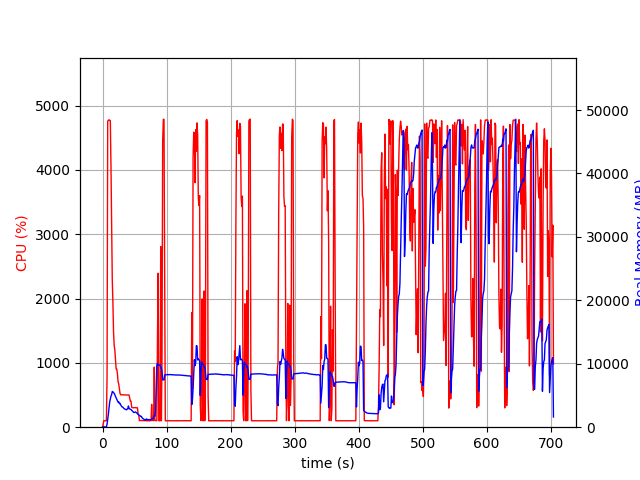

The data file committed next to this chart (first rows):
elapsed_time, nproc, cpu, mem_real, mem_virtual
3.552436828613281e-05, 1, 0.0, 10.86, 3192
1.006, 1, 46.7, 47.61, 619.5
2.014, 1, 100.2, 47.61, 619.5
3.021, 1, 100.3, 47.61, 619.5
4.028, 1, 99.3, 47.61, 619.5
5.034, 1, 100.4, 47.61, 619.5
6.041, 1, 99.3, 47.61, 619.5
7.048, 1, 784.5, 494.8, 4425
8.061, 1, 4759, 1233, 5241
9.08, 1, 4770, 2030, 6139
10.1, 1, 4780, 2944, 7121
11.12, 1, 4770, 3948, 8277
12.14, 1, 4766, 4413, 8879
13.17, 1, 4063, 4914, 9455
14.17, 1, 3156, 5132, 9868
15.18, 1, 2298, 5630, 10538
16.19, 1, 1932, 5576, 10614
17.2, 1, 1470, 5469, 10802
18.21, 1, 1270, 5301, 10954
19.22, 1, 1200, 5126, 11098
20.22, 1, 1045, 4842, 11178
21.23, 1, 905.0, 4618, 11234
22.24, 1, 903.1, 4356, 11234
23.25, 1, 831.2, 4130, 11234
24.26, 1, 707.8, 3947, 11234
25.27, 1, 673.4, 3996, 11442
26.28, 1, 603.0, 3715, 11554
27.29, 1, 526.9, 3767, 11650
28.29, 1, 502.8, 3524, 11762
29.3, 1, 504.4, 3365, 11762
30.31, 1, 503.5, 3214, 11762
31.32, 1, 503.0, 3182, 11762
32.33, 1, 504.7, 3065, 11762
33.34, 1, 500.9, 2967, 11762
34.35, 1, 502.1, 2899, 11762
35.36, 1, 501.0, 2816, 11762
36.37, 1, 501.1, 2793, 11762
37.38, 1, 501.0, 2742, 11762
38.39, 1, 502.3, 2856, 11762
39.4, 1, 500.3, 2875, 11762
40.41, 1, 500.3, 3350, 11954
41.42, 1, 500.6, 2974, 11954
42.43, 1, 452.0, 2875, 11954
43.44, 1, 404.3, 2834, 11954
44.45, 1, 405.1, 2798, 11954
45.46, 1, 310.2, 2649, 11954
46.47, 1, 304.0, 2575, 11954
47.48, 1, 302.7, 2467, 11954
48.49, 1, 304.3, 2353, 11954
49.49, 1, 304.2, 2304, 11954
50.5, 1, 303.0, 2365, 11954
51.51, 1, 305.3, 2407, 11954
52.52, 1, 301.0, 2324, 11954
53.53, 1, 301.9, 2279, 11954
54.54, 1, 302.0, 2099, 11954
55.55, 1, 202.1, 2052, 11954
56.56, 1, 187.3, 1930, 11954
57.57, 1, 102.9, 1865, 11954
58.58, 1, 104.0, 1796, 11954
59.59, 1, 104.0, 1687, 11954
... 636 more rows
